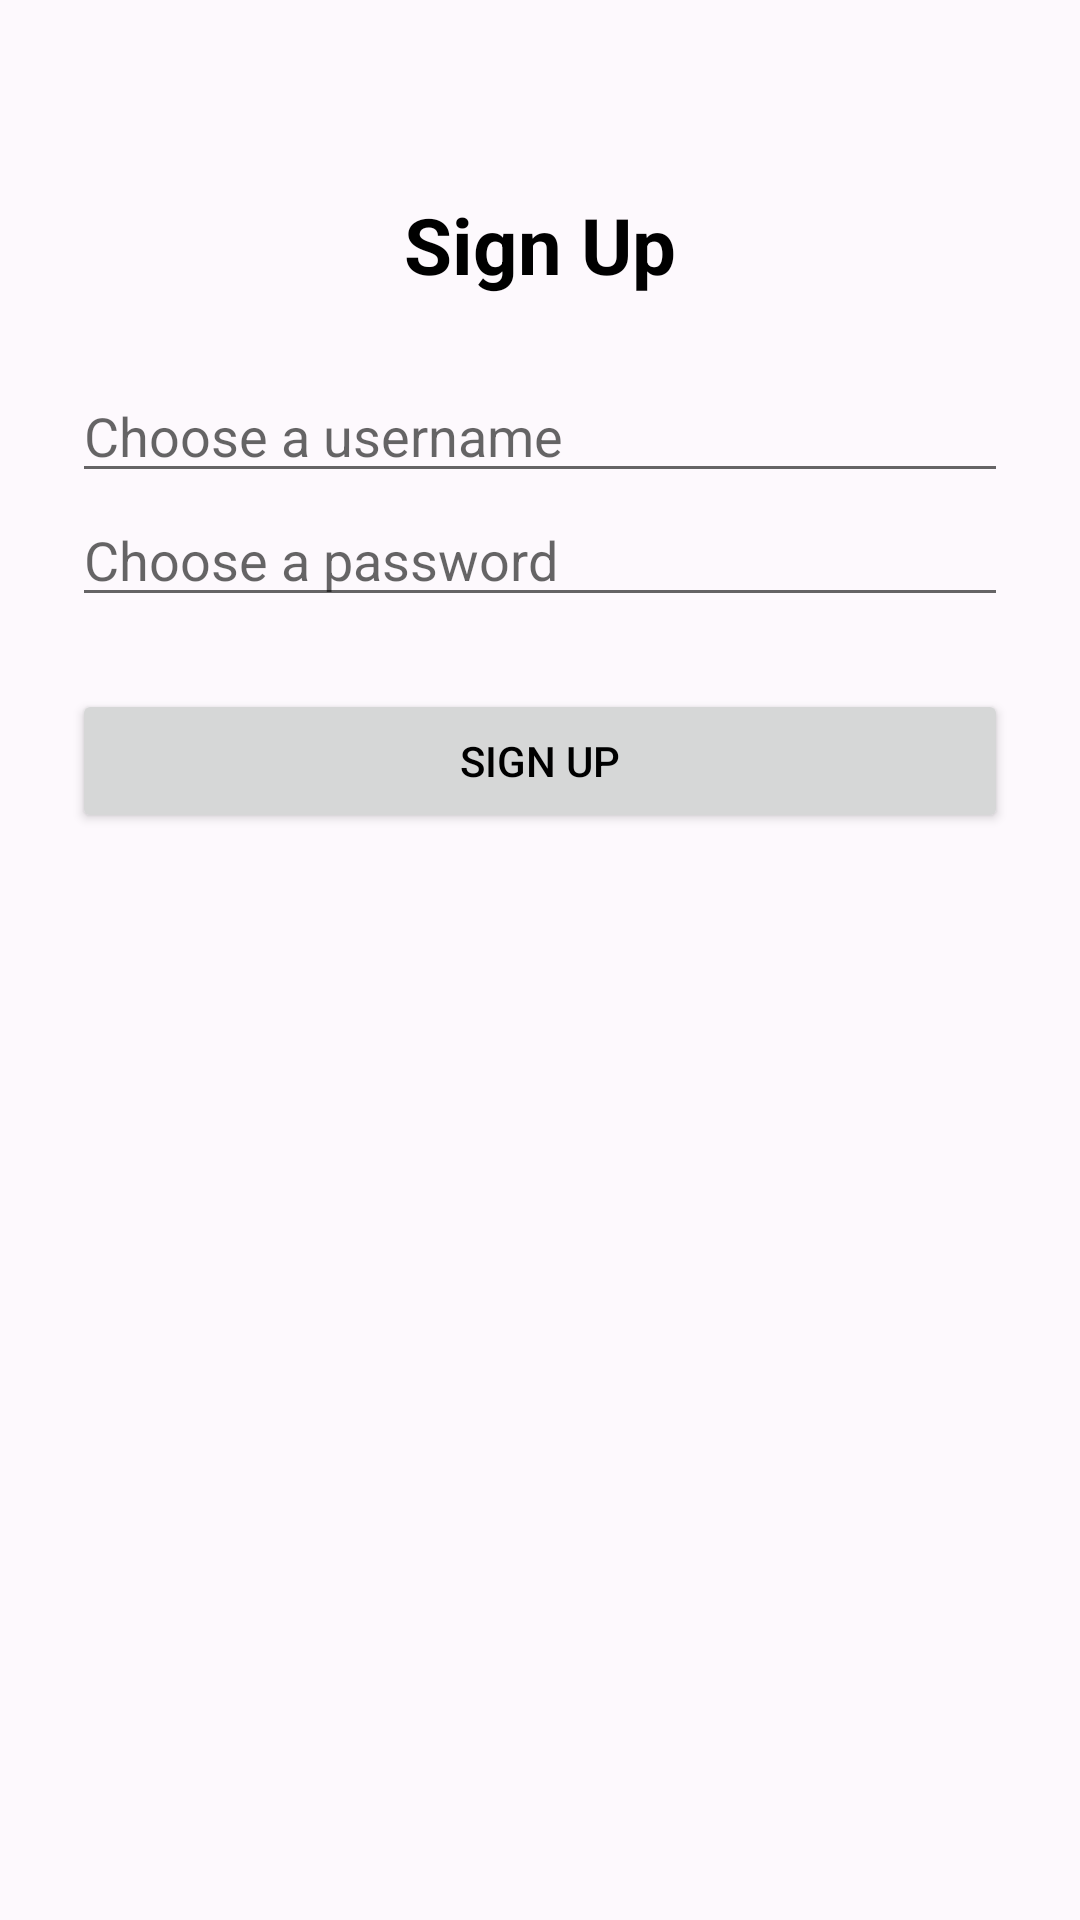

Produce the Android XML layout that renders to this screen, including the resource entries it uses.
<!-- AndroidManifest.xml: application theme Theme.StuLogAndroidApp -->
<!-- res/layout/activity_signup.xml -->
<?xml version="1.0" encoding="utf-8"?>
<LinearLayout xmlns:android="http://schemas.android.com/apk/res/android"
    android:padding="24dp"
    android:layout_width="match_parent"
    android:layout_height="match_parent"
    android:orientation="vertical"
    android:gravity="center_horizontal">
    <include layout="@layout/header" />


    <TextView
        android:text="Sign Up"
        android:textSize="26sp"
        android:textStyle="bold"
        android:layout_marginBottom="24dp"
        android:layout_width="wrap_content"
        android:layout_height="wrap_content" />

    <EditText
        android:id="@+id/inputUsername"
        android:hint="Choose a username"
        android:inputType="text"
        android:layout_width="match_parent"
        android:layout_height="wrap_content" />

    <EditText
        android:id="@+id/inputPassword"
        android:hint="Choose a password"
        android:inputType="textPassword"
        android:layout_width="match_parent"
        android:layout_height="wrap_content" />

    <Button
        android:id="@+id/btnSignUp"
        android:text="Sign Up"
        android:layout_marginTop="24dp"
        android:layout_width="match_parent"
        android:layout_height="wrap_content" />
</LinearLayout>
<!-- res/layout/header.xml (included above) -->
<?xml version="1.0" encoding="utf-8"?>
<View
    xmlns:android="http://schemas.android.com/apk/res/android"
    android:layout_width="match_parent"
    android:layout_height="40dp" />
<!-- resources referenced by this layout -->
<resources>
  <style name="Theme.StuLogAndroidApp" parent="Theme.MaterialComponents.DayNight.NoActionBar">
          
          <item name="colorPrimary">#66344C</item> 
          <item name="colorPrimaryVariant">#CA9CE1</item> 
          <item name="colorOnPrimary">#FFFFFF</item>
  
          
          <item name="colorSecondary">#664F69</item> 
          <item name="colorOnSecondary">#FFFFFF</item>
  
          
          <item name="android:windowBackground">#FDF9FD</item> 
          <item name="colorSurface">#9A7B9A</item> 
          <item name="colorOnSurface">#000000</item>
  
          
          <item name="android:textColor">#000000</item>
  
          
          <item name="materialButtonStyle">@style/Widget.MaterialComponents.Button</item>
      </style>
</resources>
